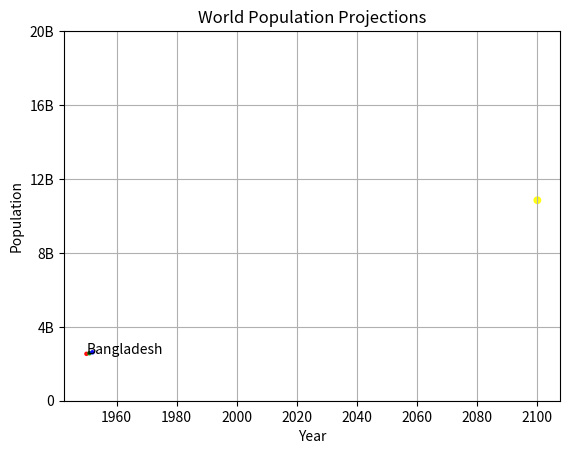

Recreate this plot in Python.
import matplotlib.pyplot as plt
import numpy as np
year = [1950,1951, 1952, 2100]
pop = [2.538, 2.57, 2.62,10.85]
'''we need to double the pop because we want to correspond country
with size
beng: country er popuplation size
joto boro hobe, amar dots o toto boro hobe'''
double_pop = np.array(pop) * 2
''' 
s =  here is defining the size of the scartter
dots
'''

# alpha means transparency, c means color,s means size of dots
# you can either create a list of colors to match the x and y axis data points
# or, you can give one color hard coded for all the points.
plt.scatter(year, pop, s=double_pop, c= ['red', 'green', 'blue', 'yellow'], alpha = 0.9)
plt.xlabel('Year')
plt.ylabel('Population')

plt.title('World Population Projections')

# this will help assign names to ticks on y axis
plt.yticks([ 0, 4, 8, 12, 16, 20],['0','4B', '8B', '12B', '16B','20B'])
# this will print name of the country next to the dot.
plt.text(1950, 2.538, 'Bangladesh')
plt.grid(True) # this will add grid line
plt.show()